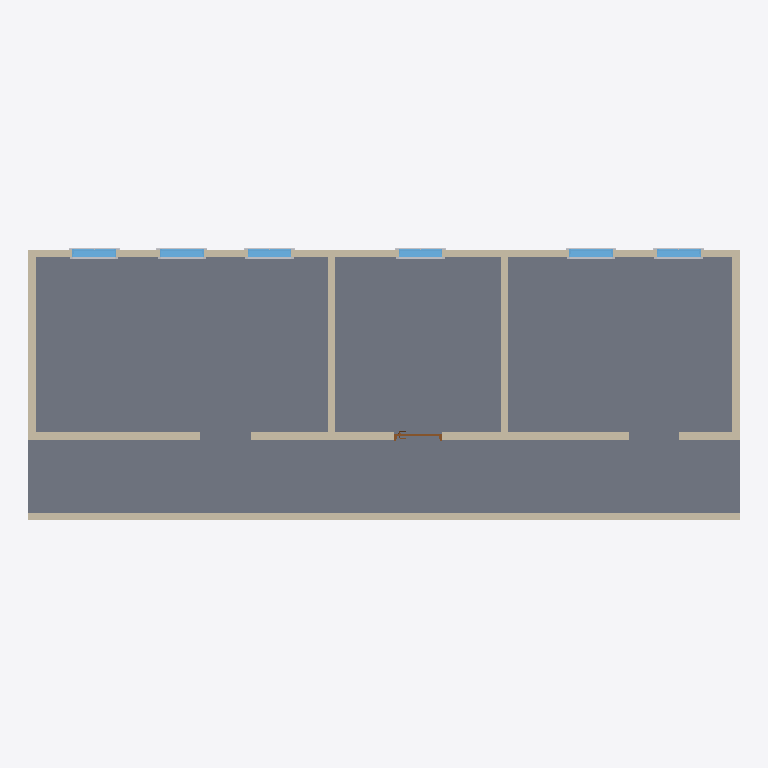
Plan cut of the same IFC building model at storey 'L1' (level 0.00 m, cut at 1.40 m), seen from above with north up, elements coloured by IFC class: 12 other elements (light grey), 9 walls (beige), 6 windows (light blue), 1 slab (grey), 1 door (brown). Cut surfaces are drawn darker.
Extent 14.6 m × 5.6 m × 3.0 m (x, y, z). Storeys (2): L1 at 0.00 m; L2 at 2.70 m. Elements (35): 18 IfcBuildingElementProxy, 9 IfcWall, 6 IfcWindow, 1 IfcDoor, 1 IfcSlab.

HEADER;
FILE_DESCRIPTION(('ViewDefinition [DesignTransferView_V1.0]','RevitIdentifiers [ContentGUID: 4ba9d54e-d371-479e-91f3-e06e21918905, VersionGUID: 086583dc-6360-4fb8-9312-2bb5d7ebd0fb, NumberOfSaves: 11]','CoordinateReference [CoordinateBase: Shared Coordinates]'),'2;1');
FILE_NAME('209A_Free_Floor_Space.ifc','2026-05-10T23:02:14+01:00',(''),(''),'ODA SDAI 25.12','Autodesk Revit 26.2.0.20 (ENU) - IFC 26.2.0.20','');
FILE_SCHEMA(('IFC4'));
ENDSEC;
DATA;
#29=IFCPROJECT('1BgTLEqt57df7pu6xURdRr',#18,'Project Number',$,$,'Project Name','Project Status',(#24),#3195);
#44=IFCSITE('1BgTLEqt57df7pu6xURdRt',#18,'Default',$,$,#43,$,$,.ELEMENT.,(42,21,31,401672),(-71,-3,-24,-345703),0.0,$,$);
#34=IFCBUILDING('1BgTLEqt57df7pu6xURdRq',#18,'Building Name',$,$,#32,$,'Building Name',.ELEMENT.,$,$,#33);
#37=IFCBUILDINGSTOREY('2JF4e6axWHqu3u0C1FZlmi',#18,'L1',$,'Level:8mm Head',#36,$,'L1',.ELEMENT.,0.0);
#41=IFCBUILDINGSTOREY('1ZGO8hrFCHqw0v0026FpFv',#18,'L2',$,'Level:8mm Head',#40,$,'L2',.ELEMENT.,2700.0);
#2935=IFCSLAB('27tzQaJmn7ePM31XrLwjIn',#18,'Floor:Generic 300mm:1670554',$,'Floor:Generic 300mm',#2916,#2934,'1670554',.FLOOR.);
#300=IFCWALL('3kQIpTVjrCohQ1MdVvJwPw',#18,'Basic Wall:Generic - 150mm:1665782',$,'Basic Wall:Generic - 150mm',#288,#292,'1665782',.NOTDEFINED.);
#135=IFCWALL('3kQIpTVjrCohQ1MdVvJwcZ',#18,'Basic Wall:Generic - 150mm:1664303',$,'Basic Wall:Generic - 150mm',#123,#127,'1664303',.NOTDEFINED.);
#1361=IFCWALL('21ID$HwUnCnR1F$uRATCEx',#18,'Basic Wall:Generic - 150mm:1668302',$,'Basic Wall:Generic - 150mm',#1349,#1353,'1668302',.NOTDEFINED.);
#234=IFCWALL('3kQIpTVjrCohQ1MdVvJwie',#18,'Basic Wall:Generic - 150mm:1664932',$,'Basic Wall:Generic - 150mm',#222,#226,'1664932',.NOTDEFINED.);
#267=IFCWALL('3kQIpTVjrCohQ1MdVvJwHJ',#18,'Basic Wall:Generic - 150mm:1665247',$,'Basic Wall:Generic - 150mm',#255,#259,'1665247',.NOTDEFINED.);
#1328=IFCWALL('21ID$HwUnCnR1F$uRATCRh',#18,'Basic Wall:Generic - 150mm:1667486',$,'Basic Wall:Generic - 150mm',#1316,#1320,'1667486',.NOTDEFINED.);
#89=IFCWALL('3kQIpTVjrCohQ1MdVvJwWd',#18,'Basic Wall:Generic - 150mm:1664171',$,'Basic Wall:Generic - 150mm',#74,#78,'1664171',.NOTDEFINED.);
#168=IFCWALL('3kQIpTVjrCohQ1MdVvJwag',#18,'Basic Wall:Generic - 150mm:1664422',$,'Basic Wall:Generic - 150mm',#156,#160,'1664422',.NOTDEFINED.);
#201=IFCWALL('3kQIpTVjrCohQ1MdVvJwgB',#18,'Basic Wall:Generic - 150mm:1664519',$,'Basic Wall:Generic - 150mm',#189,#193,'1664519',.NOTDEFINED.);
#2649=IFCWINDOW('2VsGn_Icb4PO9MnzhjPfvD',#18,'M_Window-Fixed:900 x 1200mm:1669903',$,'M_Window-Fixed:900 x 1200mm',#3091,#2645,'1669903',1200.0000000000036,899.9999999999995,.WINDOW.,.NOTDEFINED.,$);
#2785=IFCWINDOW('2VsGn_Icb4PO9MnzhjPfw$',#18,'M_Window-Fixed:900 x 1200mm:1670141',$,'M_Window-Fixed:900 x 1200mm',#3131,#2781,'1670141',1200.0000000000036,899.9999999999995,.WINDOW.,.NOTDEFINED.,$);
#2717=IFCWINDOW('2VsGn_Icb4PO9MnzhjPfwC',#18,'M_Window-Fixed:900 x 1200mm:1670094',$,'M_Window-Fixed:900 x 1200mm',#3111,#2713,'1670094',1200.0000000000036,900.0000000000001,.WINDOW.,.NOTDEFINED.,$);
#2853=IFCWINDOW('2VsGn_Icb4PO9MnzhjPfdu',#18,'M_Window-Fixed:900 x 1200mm:1670330',$,'M_Window-Fixed:900 x 1200mm',#3151,#2849,'1670330',1200.0000000000036,900.0000000000001,.WINDOW.,.NOTDEFINED.,$);
#2378=IFCWINDOW('2VsGn_Icb4PO9MnzhjPfsF',#18,'M_Window-Fixed:900 x 1200mm:1669325',$,'M_Window-Fixed:900 x 1200mm',#3051,#2374,'1669325',1200.0000000000036,899.9999999999995,.WINDOW.,.NOTDEFINED.,$);
#2581=IFCWINDOW('2VsGn_Icb4PO9MnzhjPf$w',#18,'M_Window-Fixed:900 x 1200mm:1669816',$,'M_Window-Fixed:900 x 1200mm',#3071,#2577,'1669816',1200.0000000000036,899.9999999999995,.WINDOW.,.NOTDEFINED.,$);
#1299=IFCDOOR('21ID$HwUnCnR1F$uRATDgs',#18,'M_Door-Passage-Single-Flush:900 x 2100mm:1666499',$,'M_Door-Passage-Single-Flush:900 x 2100mm',#3193,#1295,'1666499',2200.0,999.9999999999995,.DOOR.,$,$);
#2565=IFCBUILDINGELEMENTPROXY('2VsGn_Icb4PO9MnzhjPfsG',#18,'M_Trim-Window-Interior-Flat:Picture Frame:1669330',$,'M_Trim-Window-Interior-Flat:Picture Frame',#2564,#2558,'1669330',.NOTDEFINED.);
#2634=IFCBUILDINGELEMENTPROXY('2VsGn_Icb4PO9MnzhjPf$$',#18,'M_Trim-Window-Interior-Flat:Picture Frame:1669821',$,'M_Trim-Window-Interior-Flat:Picture Frame',#2633,#2630,'1669821',.NOTDEFINED.);
#2906=IFCBUILDINGELEMENTPROXY('2VsGn_Icb4PO9MnzhjPfdz',#18,'M_Trim-Window-Interior-Flat:Picture Frame:1670335',$,'M_Trim-Window-Interior-Flat:Picture Frame',#2905,#2902,'1670335',.NOTDEFINED.);
#2702=IFCBUILDINGELEMENTPROXY('2VsGn_Icb4PO9MnzhjPfvM',#18,'M_Trim-Window-Interior-Flat:Picture Frame:1669908',$,'M_Trim-Window-Interior-Flat:Picture Frame',#2701,#2698,'1669908',.NOTDEFINED.);
#2770=IFCBUILDINGELEMENTPROXY('2VsGn_Icb4PO9MnzhjPfwH',#18,'M_Trim-Window-Interior-Flat:Picture Frame:1670099',$,'M_Trim-Window-Interior-Flat:Picture Frame',#2769,#2766,'1670099',.NOTDEFINED.);
#2838=IFCBUILDINGELEMENTPROXY('2VsGn_Icb4PO9MnzhjPfb0',#18,'M_Trim-Window-Interior-Flat:Picture Frame:1670146',$,'M_Trim-Window-Interior-Flat:Picture Frame',#2837,#2834,'1670146',.NOTDEFINED.);
#2525=IFCBUILDINGELEMENTPROXY('2VsGn_Icb4PO9MnzhjPfsJ',#18,'M_Trim-Window-Exterior-Flat:with Sill:1669329',$,'M_Trim-Window-Exterior-Flat:with Sill',#2524,#2521,'1669329',.NOTDEFINED.);
#2619=IFCBUILDINGELEMENTPROXY('2VsGn_Icb4PO9MnzhjPf$_',#18,'M_Trim-Window-Exterior-Flat:with Sill:1669820',$,'M_Trim-Window-Exterior-Flat:with Sill',#2618,#2615,'1669820',.NOTDEFINED.);
#2687=IFCBUILDINGELEMENTPROXY('2VsGn_Icb4PO9MnzhjPfvH',#18,'M_Trim-Window-Exterior-Flat:with Sill:1669907',$,'M_Trim-Window-Exterior-Flat:with Sill',#2686,#2683,'1669907',.NOTDEFINED.);
#2755=IFCBUILDINGELEMENTPROXY('2VsGn_Icb4PO9MnzhjPfwG',#18,'M_Trim-Window-Exterior-Flat:with Sill:1670098',$,'M_Trim-Window-Exterior-Flat:with Sill',#2754,#2751,'1670098',.NOTDEFINED.);
#2891=IFCBUILDINGELEMENTPROXY('2VsGn_Icb4PO9MnzhjPfdy',#18,'M_Trim-Window-Exterior-Flat:with Sill:1670334',$,'M_Trim-Window-Exterior-Flat:with Sill',#2890,#2887,'1670334',.NOTDEFINED.);
#2823=IFCBUILDINGELEMENTPROXY('2VsGn_Icb4PO9MnzhjPfb3',#18,'M_Trim-Window-Exterior-Flat:with Sill:1670145',$,'M_Trim-Window-Exterior-Flat:with Sill',#2822,#2819,'1670145',.NOTDEFINED.);
ENDSEC;
